Photos from the image-classification dataset "dataset" in the GitHub repository Anshumaankhare2403/AI-Based-Plant-Disease-Detection-System. Its 14 classes are: apple apple scab, apple black rot, apple healthy, corn common rust, corn northern leaf blight, corn healthy, grape black rot, grape healthy, potato early blight, potato late blight, potato healthy, tomato early blight, tomato late blight, tomato healthy.

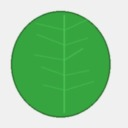
Label: apple healthy

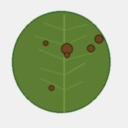
Label: tomato late blight

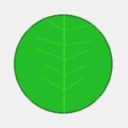
Label: grape healthy

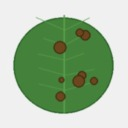
Label: corn northern leaf blight

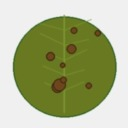
Label: potato early blight

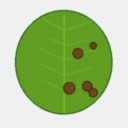
Label: tomato early blight
